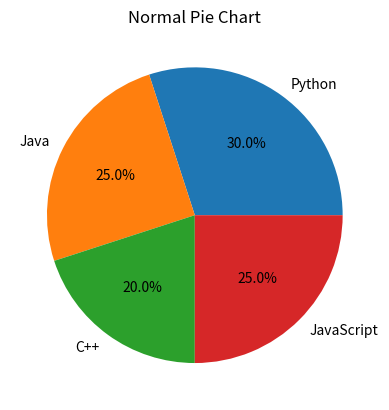

This chart was generated by the following Python code:
import matplotlib.pyplot as plt

labels = ['Python', 'Java', 'C++', 'JavaScript']
sizes = [30, 25, 20, 25]

plt.pie(sizes, labels=labels, autopct='%1.1f%%')
plt.title("Normal Pie Chart")

plt.show()
